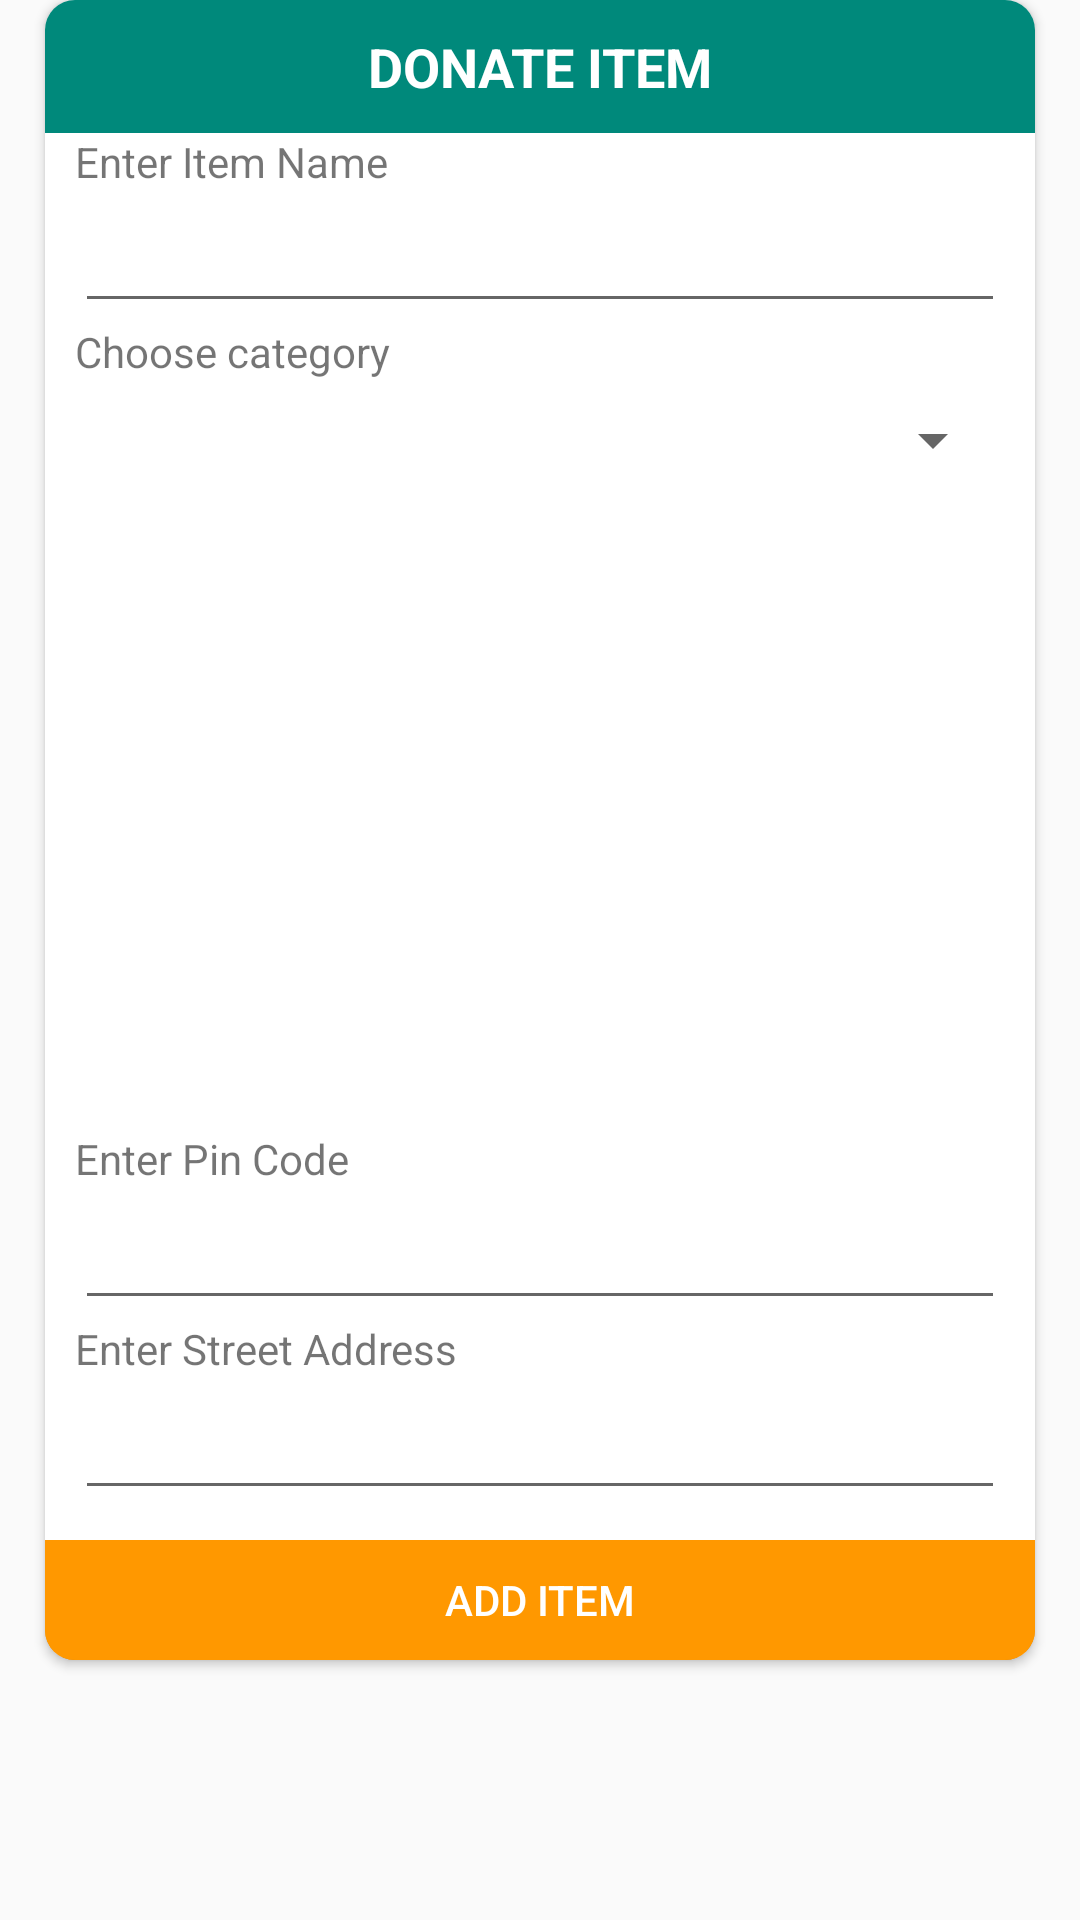

Produce the Android XML layout that renders to this screen, including the resource entries it uses.
<!-- AndroidManifest.xml: application theme AppTheme -->
<!-- res/layout/dialog_add_donate_item.xml -->
<?xml version="1.0" encoding="utf-8"?>
<ScrollView xmlns:android="http://schemas.android.com/apk/res/android"
    xmlns:app="http://schemas.android.com/apk/res-auto"
    android:layout_width="match_parent"
    android:layout_height="match_parent">

    <androidx.cardview.widget.CardView
        android:layout_width="match_parent"
        android:layout_height="wrap_content"
        android:layout_marginHorizontal="15dp"
        app:cardCornerRadius="10dp">

        <LinearLayout
            android:layout_width="match_parent"
            android:layout_height="wrap_content"
            android:orientation="vertical">

            <androidx.appcompat.widget.AppCompatTextView
                android:layout_width="match_parent"
                android:layout_height="wrap_content"
                android:background="#00897b"
                android:gravity="center"
                android:padding="10dp"
                android:text="@string/donate_item"
                android:textAlignment="gravity"
                android:textColor="@color/white"
                android:textSize="18sp"
                android:textStyle="bold" />

            <androidx.appcompat.widget.AppCompatTextView
                android:layout_width="wrap_content"
                android:layout_height="wrap_content"
                android:layout_marginStart="10dp"
                android:layout_marginEnd="10dp"
                android:text="@string/enter_item_name" />

            <androidx.appcompat.widget.AppCompatEditText
                android:id="@+id/name"
                android:layout_width="match_parent"
                android:layout_height="wrap_content"
                android:layout_marginStart="10dp"
                android:layout_marginEnd="10dp"
                android:paddingTop="10dp"
                android:paddingBottom="10dp" />

            <androidx.appcompat.widget.AppCompatTextView
                android:layout_width="wrap_content"
                android:layout_height="wrap_content"
                android:layout_marginStart="10dp"
                android:layout_marginEnd="10dp"
                android:text="@string/choose_category" />

            <androidx.appcompat.widget.AppCompatSpinner
                android:id="@+id/categoriesSpinner"
                android:layout_width="match_parent"
                android:layout_height="wrap_content"
                android:layout_marginStart="10dp"
                android:layout_marginEnd="10dp"
                android:minHeight="40dp" />

            <androidx.appcompat.widget.AppCompatImageView
                android:id="@+id/image"
                android:layout_width="match_parent"
                android:layout_height="200dp"
                android:layout_marginStart="10dp"
                android:layout_marginTop="10dp"
                android:layout_marginEnd="10dp"
                android:src="@drawable/ic_baseline_add_a_photo_24" />

            <androidx.appcompat.widget.AppCompatTextView
                android:layout_width="wrap_content"
                android:layout_height="wrap_content"
                android:layout_marginStart="10dp"
                android:layout_marginEnd="10dp"
                android:text="@string/enter_pin_code" />

            <androidx.appcompat.widget.AppCompatEditText
                android:id="@+id/pinCode"
                android:layout_width="match_parent"
                android:layout_height="wrap_content"
                android:layout_marginStart="10dp"
                android:layout_marginEnd="10dp"
                android:inputType="number"
                android:paddingTop="10dp"
                android:paddingBottom="10dp" />

            <androidx.appcompat.widget.AppCompatTextView
                android:layout_width="wrap_content"
                android:layout_height="wrap_content"
                android:layout_marginStart="10dp"
                android:layout_marginEnd="10dp"
                android:text="@string/enter_street_address" />

            <androidx.appcompat.widget.AppCompatEditText
                android:id="@+id/street"
                android:layout_width="match_parent"
                android:layout_height="wrap_content"
                android:layout_marginStart="10dp"
                android:layout_marginEnd="10dp"
                android:paddingTop="10dp"
                android:paddingBottom="10dp" />

            <RelativeLayout
                android:layout_width="match_parent"
                android:layout_height="40dp"
                android:layout_marginTop="10dp"
                android:background="@color/colorAccent"
                android:textColor="@color/white">

                <androidx.appcompat.widget.AppCompatButton
                    android:id="@+id/btnDonateItem"
                    android:layout_width="match_parent"
                    android:layout_height="wrap_content"
                    android:background="@color/colorAccent"
                    android:text="Add Item"
                    android:textColor="@color/white" />

                <LinearLayout
                    android:id="@+id/progressBar"
                    android:layout_width="match_parent"
                    android:layout_height="match_parent"
                    android:background="@color/colorAccent"
                    android:orientation="horizontal"
                    android:layout_centerInParent="true"
                    android:elevation="2dp"
                    android:visibility="gone"
                    android:gravity="center">
                    <TextView
                        android:layout_width="wrap_content"
                        android:layout_height="wrap_content"
                        android:layout_gravity="center_vertical"
                        android:textColor="@color/white"
                        android:text="@string/please_wait"/>
                </LinearLayout>
            </RelativeLayout>
        </LinearLayout>
    </androidx.cardview.widget.CardView>
</ScrollView>
<!-- resources referenced by this layout -->
<resources>
  <color name="colorAccent">#FF9800</color>
  <color name="white">#ffffff</color>
  <string name="choose_category">Choose category</string>
  <string name="donate_item">DONATE ITEM</string>
  <string name="enter_item_name">Enter Item Name</string>
  <string name="enter_pin_code">Enter Pin Code</string>
  <string name="enter_street_address">Enter Street Address</string>
  <string name="please_wait">please wait…</string>
  <style name="AppTheme" parent="Theme.AppCompat.Light.NoActionBar">
          
          <item name="colorPrimary">@color/colorPrimary</item>
          <item name="colorPrimaryDark">@color/colorPrimaryDark</item>
          <item name="colorAccent">@color/colorAccent</item>
      </style>
  <color name="colorPrimary">#00bcd4</color>
  <color name="colorPrimaryDark">#008394</color>
</resources>
